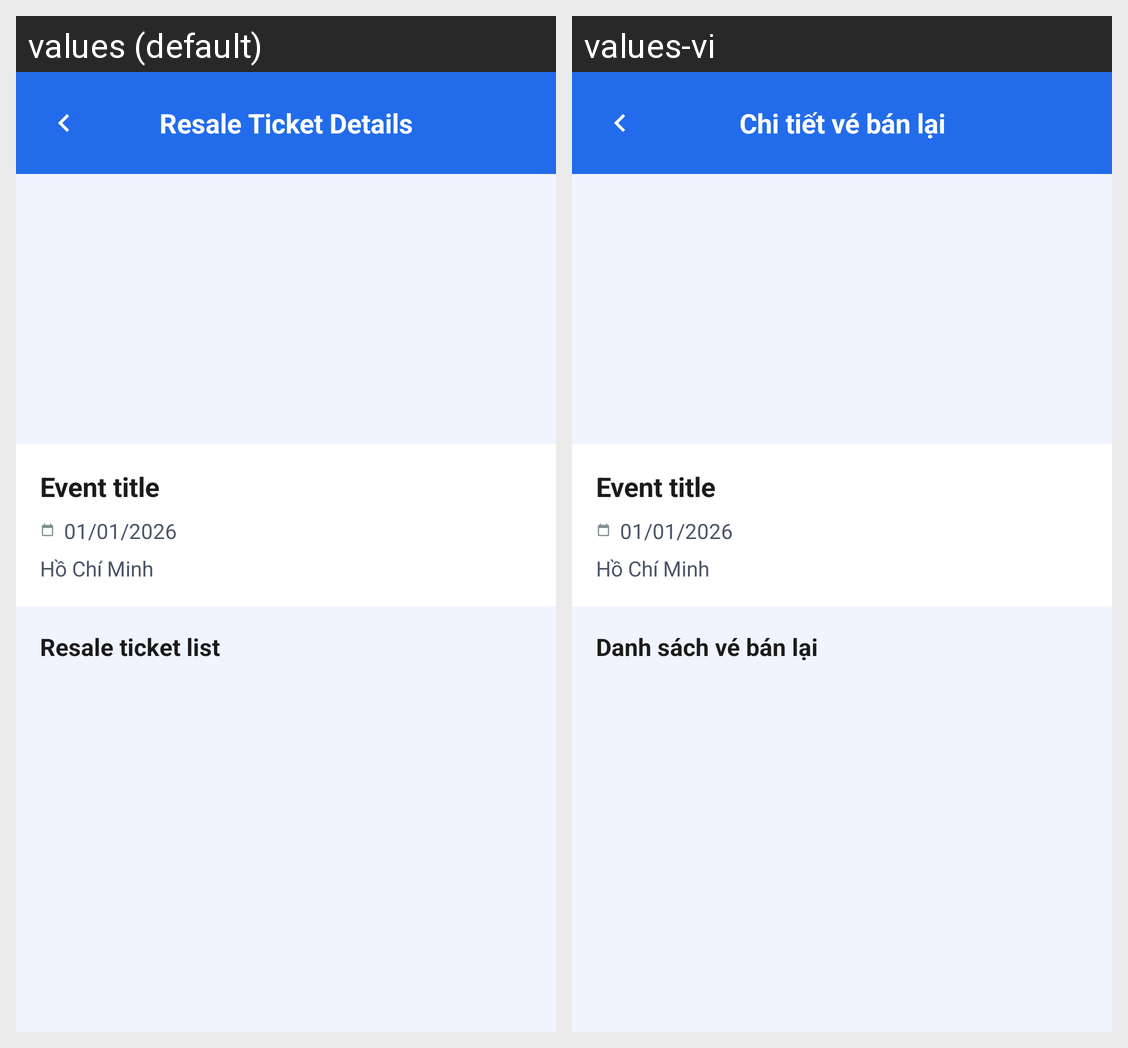

Translations of the strings shown on this Android screen, per locale in the grid:
Android screen res/layout/fragment_resale_event_detail.xml rendered under 2 locales, left to right: values (default), values-vi. Device: Nexus 5 (rendered at 1080×1920; each locale shown at half size, 540×960, under a caption strip naming it); theme Theme.VibeTix.
Strings drawn on this screen, with the default value and each locale's value (text and hints the layout hard-codes, and strings that could not be matched under every locale, appear in the picture but are not listed):

str_resale_detail_title
  values: Resale Ticket Details
  values-vi: Chi tiết vé bán lại

str_resale_list_title
  values: Resale ticket list
  values-vi: Danh sách vé bán lại
